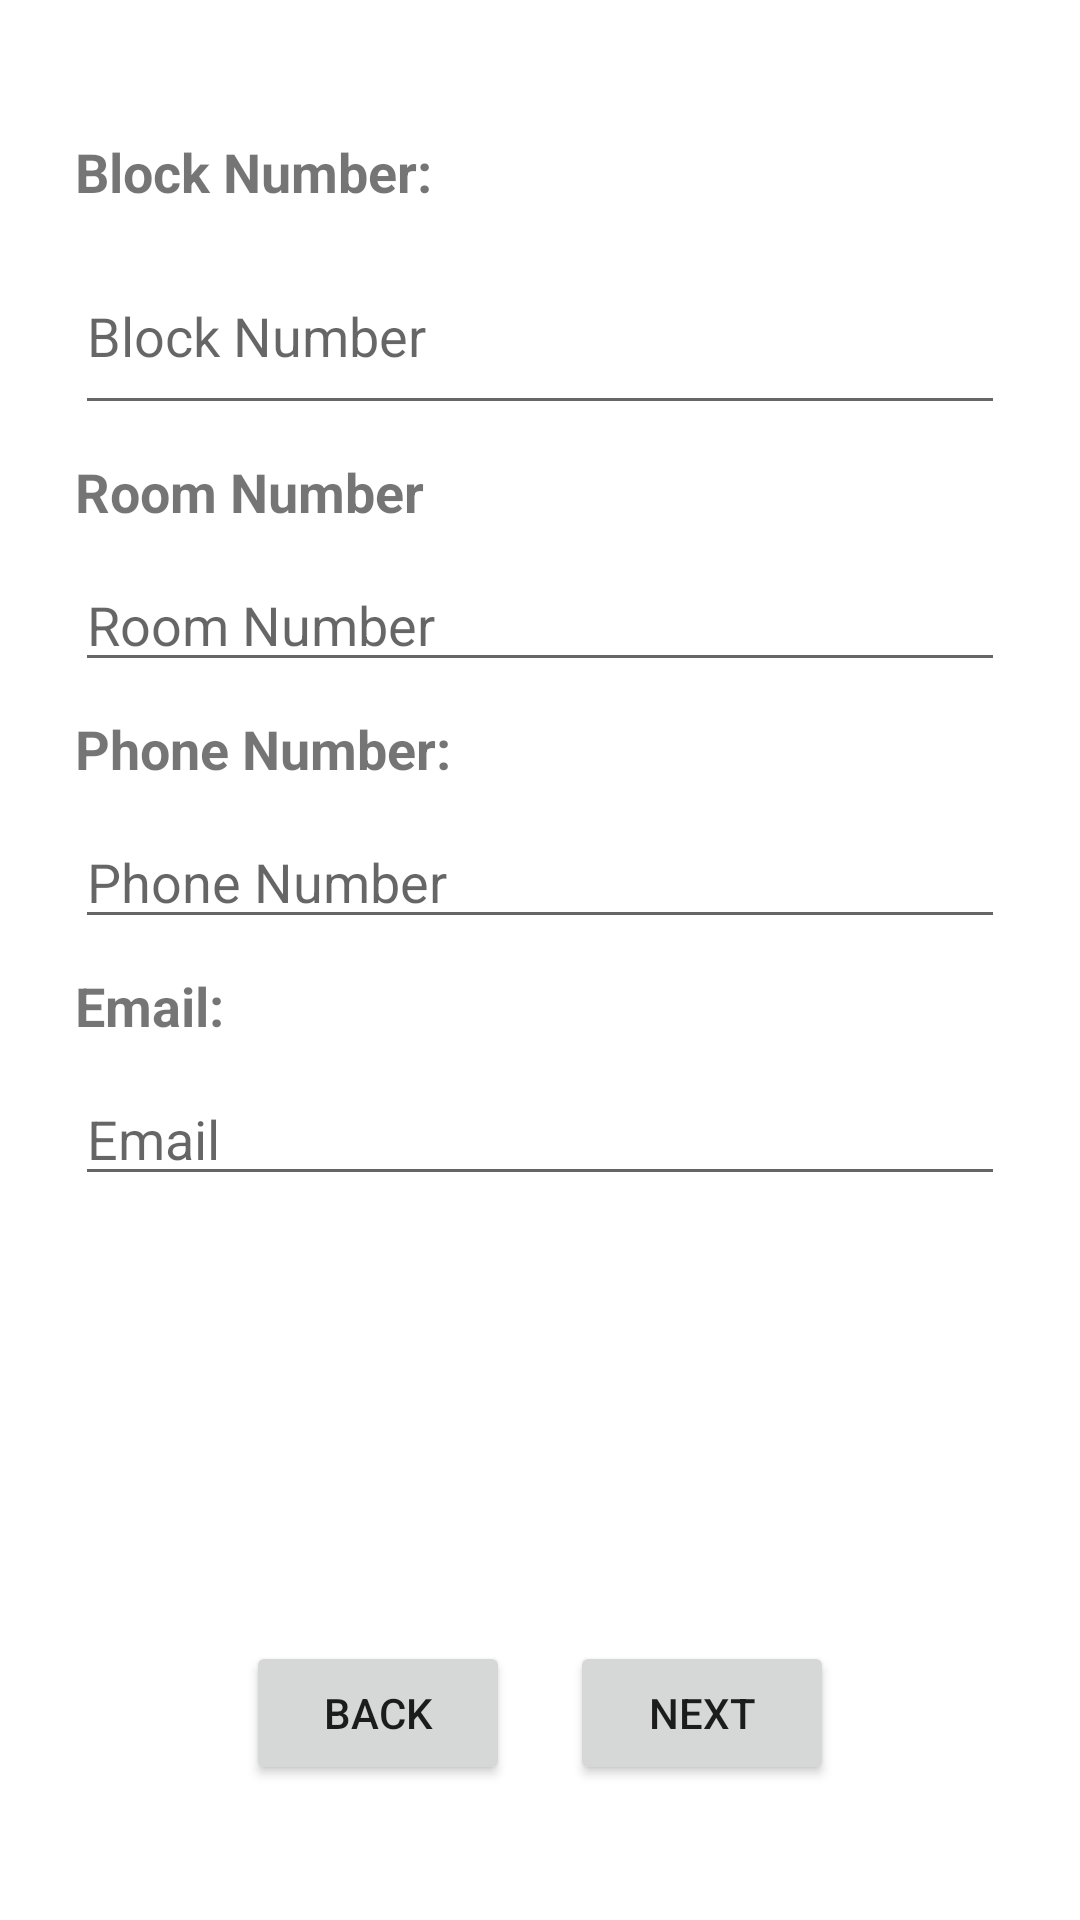

The Android layout XML behind this screen, and the referenced resources:
<!-- AndroidManifest.xml: application theme Theme.Zap -->
<!-- res/layout/fragment_caset_second.xml -->
<?xml version="1.0" encoding="utf-8"?>
<RelativeLayout xmlns:android="http://schemas.android.com/apk/res/android"
    android:layout_width="match_parent"
    android:layout_height="match_parent"
    xmlns:tools="http://schemas.android.com/tools"
    android:padding="25dp"
    tools:context=".SecondCartFragment">

    <TextView
        android:id="@+id/txtAddress"
        android:layout_width="wrap_content"
        android:layout_height="wrap_content"
        android:layout_marginTop="20dp"
        android:text="Block Number: "
        android:textSize="18sp"
        android:textStyle="bold" />

    <EditText
        android:id="@+id/edtTxtAddress"
        android:layout_width="match_parent"
        android:layout_height="wrap_content"
        android:layout_below="@+id/txtAddress"
        android:layout_marginTop="10dp"
        android:hint="Block Number "
        android:lines="2" />

    <TextView
        android:id="@+id/txtZipCode"
        android:layout_width="wrap_content"
        android:layout_height="wrap_content"
        android:layout_below="@+id/edtTxtAddress"
        android:layout_marginTop="10dp"
        android:text="Room Number"
        android:textSize="18sp"
        android:textStyle="bold" />

    <EditText
        android:id="@+id/edtTxtZipCode"
        android:layout_width="match_parent"
        android:layout_height="wrap_content"
        android:layout_below="@+id/txtZipCode"
        android:layout_marginTop="10dp"
        android:hint="Room Number" />

    <TextView
        android:id="@+id/txtPhoneNumber"
        android:layout_width="wrap_content"
        android:layout_height="wrap_content"
        android:layout_below="@+id/edtTxtZipCode"
        android:layout_marginTop="10dp"
        android:text="Phone Number:"
        android:textSize="18sp"
        android:textStyle="bold" />

    <EditText
        android:id="@+id/edtTxtPhoneNumber"
        android:layout_width="match_parent"
        android:layout_height="wrap_content"
        android:layout_below="@+id/txtPhoneNumber"
        android:layout_marginTop="10dp"
        android:hint="Phone Number" />

    <TextView
        android:id="@+id/txtEmail"
        android:layout_width="wrap_content"
        android:layout_height="wrap_content"
        android:layout_below="@+id/edtTxtPhoneNumber"
        android:layout_marginTop="10dp"
        android:text="Email:"
        android:textSize="18sp"
        android:textStyle="bold" />

    <EditText
        android:id="@+id/edtTxtEmail"
        android:layout_width="match_parent"
        android:layout_height="wrap_content"
        android:layout_below="@+id/txtEmail"
        android:layout_marginTop="10dp"
        android:hint="Email" />

    <LinearLayout
        android:id="@+id/btnLinLayout"
        android:layout_width="wrap_content"
        android:layout_height="wrap_content"
        android:layout_alignParentBottom="true"
        android:layout_centerHorizontal="true"
        android:layout_marginBottom="20dp"
        android:orientation="horizontal">

        <Button
            android:id="@+id/btnBack"
            android:layout_width="wrap_content"
            android:layout_height="wrap_content"
            android:layout_marginEnd="20dp"
            android:text="Back" />

        <Button
            android:id="@+id/btnNext"
            android:layout_width="wrap_content"
            android:layout_height="wrap_content"
            android:text="Next" />

    </LinearLayout>

    <TextView
        android:id="@+id/txtWarning"
        android:layout_width="wrap_content"
        android:layout_height="wrap_content"
        android:layout_above="@+id/btnLinLayout"
        android:layout_centerHorizontal="true"
        android:layout_marginBottom="20dp"
        android:text="Warning"
        android:textColor="@color/design_default_color_primary"
        android:visibility="gone" />

</RelativeLayout>
<!-- resources referenced by this layout -->
<resources>
  <style name="Theme.Zap" parent="Theme.MaterialComponents.Light.NoActionBar">
          
          <item name="colorPrimary">@color/purple_500</item>
          <item name="colorPrimaryVariant">@color/purple_700</item>
          <item name="colorOnPrimary">@color/white</item>
          
          <item name="colorSecondary">@color/teal_200</item>
          <item name="colorSecondaryVariant">@color/teal_700</item>
          <item name="colorOnSecondary">@color/black</item>
          
          <item name="android:statusBarColor" tools:targetApi="l">?attr/colorPrimaryVariant</item>
          
      </style>
  <!-- not gathered from this repository: default colours our renderer supplied (Android Studio template values) -->
  <color name="purple_500">#FF6200EE</color>
  <color name="purple_700">#FF3700B3</color>
  <color name="teal_200">#FF03DAC5</color>
  <color name="teal_700">#FF018786</color>
  <color name="black">#FF000000</color>
  <color name="white">#FFFFFFFF</color>
</resources>
